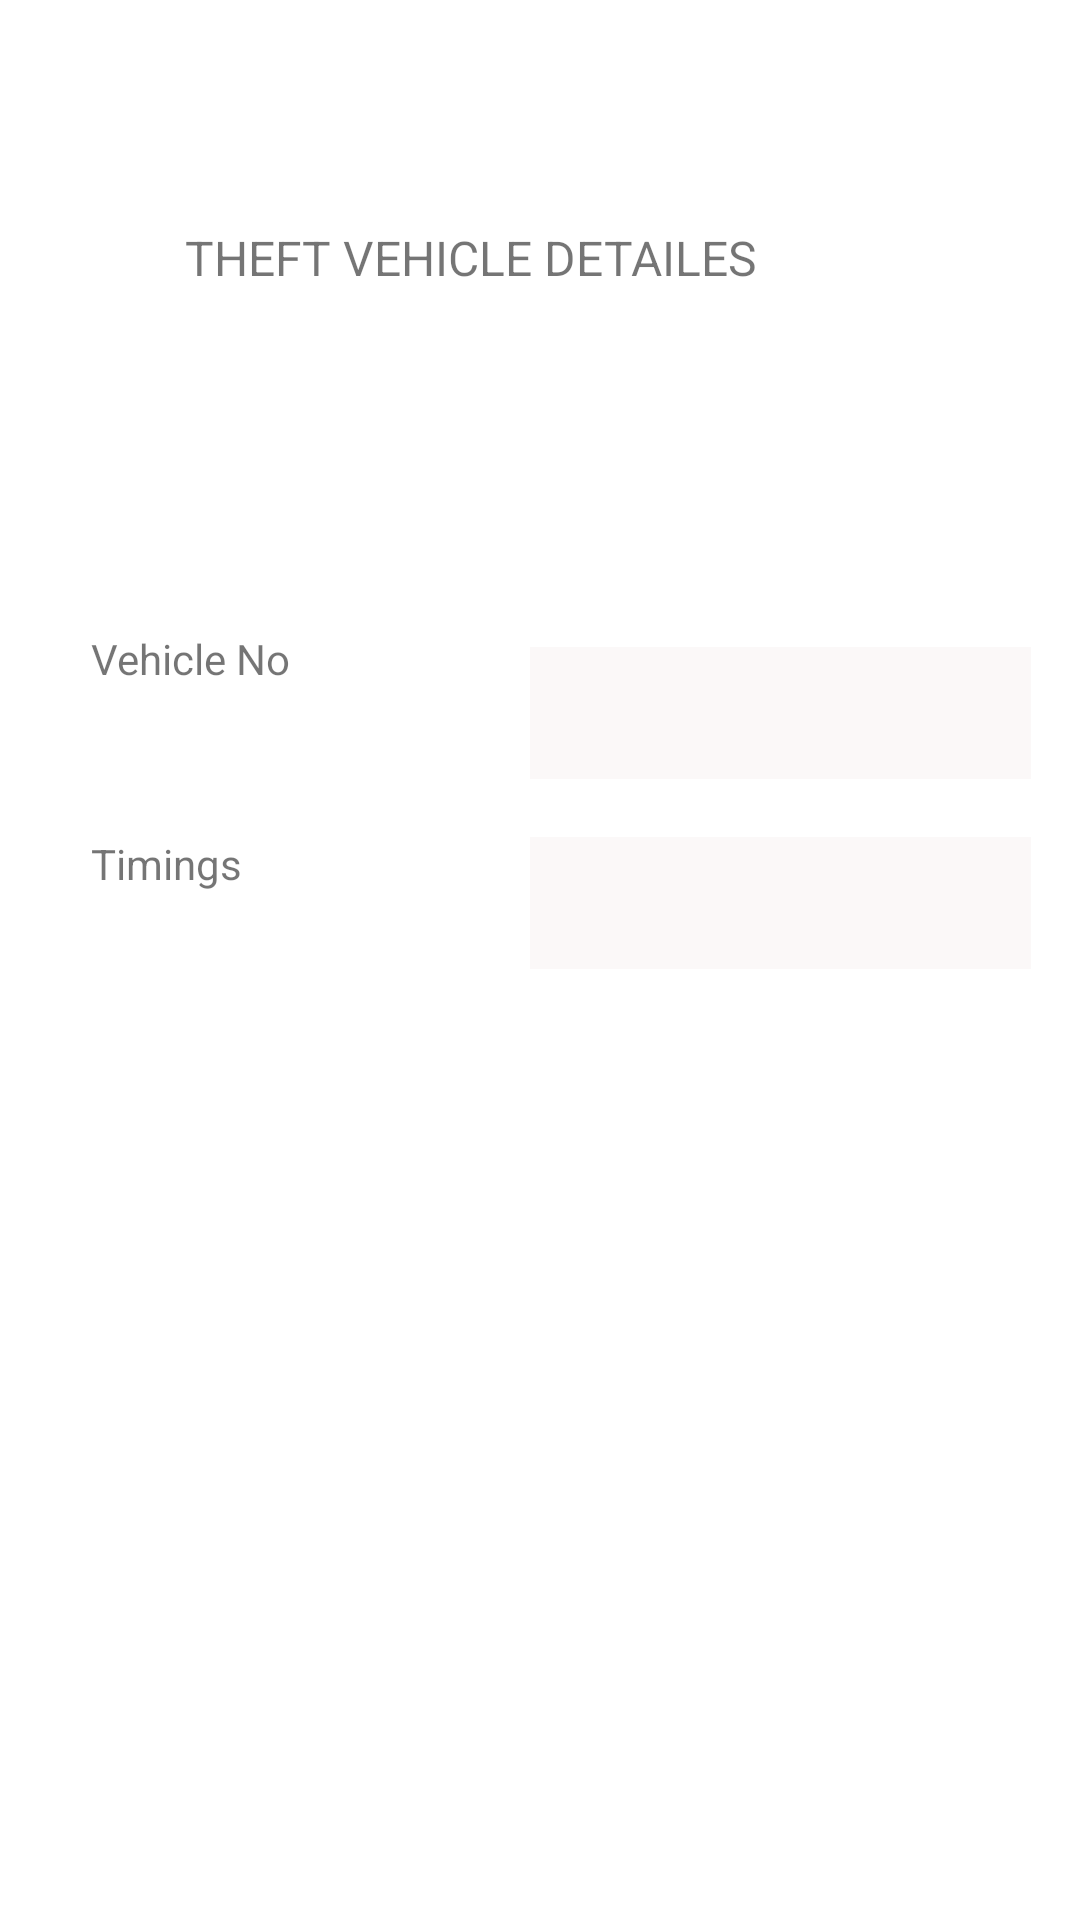

Reconstruct the res/layout file that produces this screen, plus the resources it refers to.
<!-- AndroidManifest.xml: application theme Theme.NotificationJava -->
<!-- res/layout/activity_nofication.xml -->
<?xml version="1.0" encoding="utf-8"?>
<androidx.constraintlayout.widget.ConstraintLayout xmlns:android="http://schemas.android.com/apk/res/android"
    xmlns:app="http://schemas.android.com/apk/res-auto"
    xmlns:tools="http://schemas.android.com/tools"
    android:layout_width="match_parent"
    android:layout_height="match_parent"
    tools:context=".NoficationActivity">

    <TextView
        android:id="@+id/textView6"
        android:layout_width="236dp"
        android:layout_height="64dp"
        android:layout_marginTop="75dp"
        android:text="THEFT VEHICLE DETAILES"
        android:textSize="16sp"
        app:layout_constraintBottom_toBottomOf="parent"
        app:layout_constraintEnd_toEndOf="parent"
        app:layout_constraintHorizontal_bias="0.497"
        app:layout_constraintStart_toStartOf="parent"
        app:layout_constraintTop_toTopOf="parent"
        app:layout_constraintVertical_bias="0.0" />

    <TextView
        android:id="@+id/textView4"
        android:layout_width="167dp"
        android:layout_height="44dp"
        android:layout_marginStart="123dp"
        android:background="#FBF8F8"
        android:textSize="16sp"
        app:layout_constraintBottom_toBottomOf="parent"
        app:layout_constraintEnd_toEndOf="parent"
        app:layout_constraintHorizontal_bias="0.768"
        app:layout_constraintStart_toStartOf="parent"
        app:layout_constraintTop_toTopOf="parent"
        app:layout_constraintVertical_bias="0.362" />

    <TextView
        android:id="@+id/textView3"
        android:layout_width="167dp"
        android:layout_height="44dp"
        android:layout_marginStart="123dp"
        android:background="#FBF8F8"
        android:textSize="16sp"
        app:layout_constraintBottom_toBottomOf="parent"
        app:layout_constraintEnd_toEndOf="parent"
        app:layout_constraintHorizontal_bias="0.768"
        app:layout_constraintStart_toStartOf="parent"
        app:layout_constraintTop_toTopOf="parent"
        app:layout_constraintVertical_bias="0.468" />

    <TextView
        android:id="@+id/textView2"
        android:layout_width="147dp"
        android:layout_height="50dp"
        android:text="Timings"
        app:layout_constraintBottom_toBottomOf="parent"
        app:layout_constraintEnd_toEndOf="parent"
        app:layout_constraintHorizontal_bias="0.143"
        app:layout_constraintStart_toStartOf="parent"
        app:layout_constraintTop_toTopOf="parent"
        app:layout_constraintVertical_bias="0.472" />

    <TextView
        android:id="@+id/textView"
        android:layout_width="147dp"
        android:layout_height="50dp"
        android:text="Vehicle No"
        app:layout_constraintBottom_toBottomOf="parent"
        app:layout_constraintEnd_toEndOf="parent"
        app:layout_constraintHorizontal_bias="0.143"
        app:layout_constraintStart_toStartOf="parent"
        app:layout_constraintTop_toTopOf="parent"
        app:layout_constraintVertical_bias="0.356" />

</androidx.constraintlayout.widget.ConstraintLayout>
<!-- resources referenced by this layout -->
<resources>
  <style name="Theme.NotificationJava" parent="Theme.MaterialComponents.DayNight.DarkActionBar">
          
          <item name="colorPrimary">@color/purple_500</item>
          <item name="colorPrimaryVariant">@color/purple_700</item>
          <item name="colorOnPrimary">@color/white</item>
          
          <item name="colorSecondary">@color/teal_200</item>
          <item name="colorSecondaryVariant">@color/teal_700</item>
          <item name="colorOnSecondary">@color/black</item>
          
          <item name="android:statusBarColor" tools:targetApi="l">?attr/colorPrimaryVariant</item>
          
      </style>
  <!-- not gathered from this repository: default colours our renderer supplied (Android Studio template values) -->
  <color name="purple_500">#FF6200EE</color>
  <color name="purple_700">#FF3700B3</color>
  <color name="teal_200">#FF03DAC5</color>
  <color name="teal_700">#FF018786</color>
  <color name="black">#FF000000</color>
  <color name="white">#FFFFFFFF</color>
</resources>
